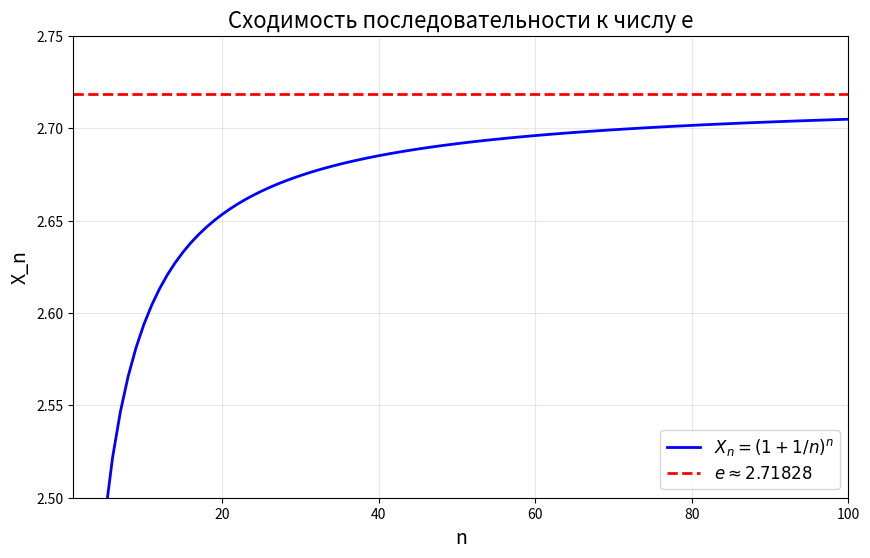

Here is the Python script that generated this plot:
import numpy as np
import sympy as sp
import matplotlib.pyplot as plt
import math
import numpy as np
import matplotlib.pyplot as plt

import numpy as np
import matplotlib.pyplot as plt

# Значения n (натуральные числа)
n_values = np.arange(1, 101)  # от 1 до 100
x_n = (1 + 1/n_values) ** n_values

# Число e для сравнения
e = np.exp(1)

# Построение графика
plt.figure(figsize=(10, 6))
plt.plot(n_values, x_n, 'b-', linewidth=2, label=r'$X_n = (1+1/n)^n$')
plt.axhline(y=e, color='r', linestyle='--', linewidth=2, label=r'$e \approx 2.71828$')

# Настройка осей
plt.xlabel('n', fontsize=14)
plt.ylabel('X_n', fontsize=14)
plt.title('Сходимость последовательности к числу e', fontsize=16)
plt.legend(fontsize=12)
plt.grid(True, alpha=0.3)
plt.xlim(1, 100)
plt.ylim(2.5, 2.75)

# Показать график
plt.show()
